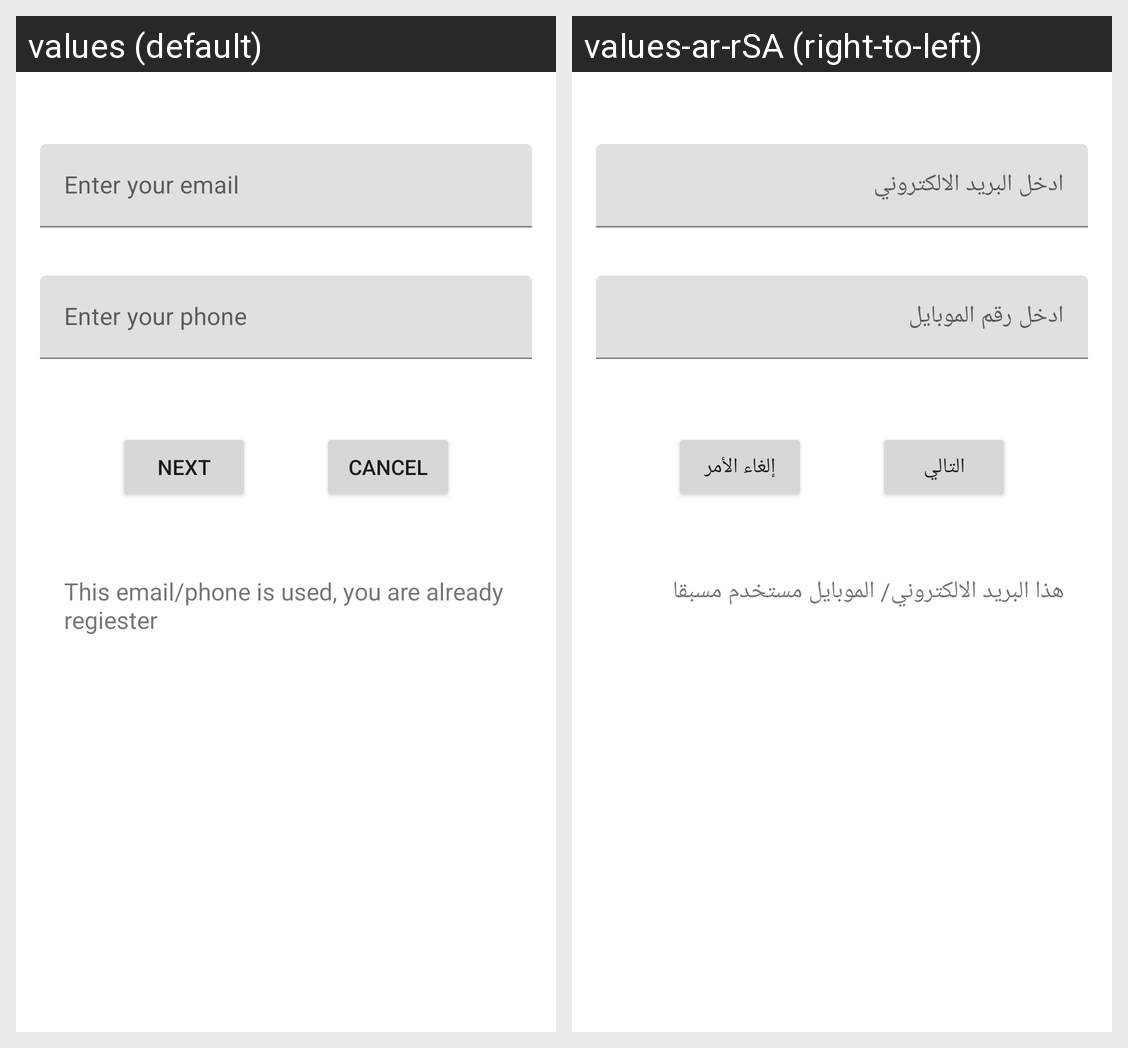

Strings drawn on this Android screen and how each of the app's shown locales translates them:
Android screen res/layout/fragment_signup.xml rendered under 2 locales, left to right: values (default), values-ar-rSA (right-to-left). Device: Nexus 5 (rendered at 1080×1920; each locale shown at half size, 540×960, under a caption strip naming it); theme LoginTheme.
Strings drawn on this screen, with the default value and each locale's value (text and hints the layout hard-codes, and strings that could not be matched under every locale, appear in the picture but are not listed):

signup_email
  values: Enter your email
  values-ar-rSA: ادخل البريد الالكتروني

signup_phone
  values: Enter your phone
  values-ar-rSA: ادخل رقم الموبايل

next
  values: Next
  values-ar-rSA: التالي

cancel
  values: Cancel
  values-ar-rSA: إلغاء الأمر

signup_avilabilty
  values: This email/phone is used, you are already regiester
  values-ar-rSA: هذا البريد الالكتروني/ الموبايل مستخدم مسبقا
